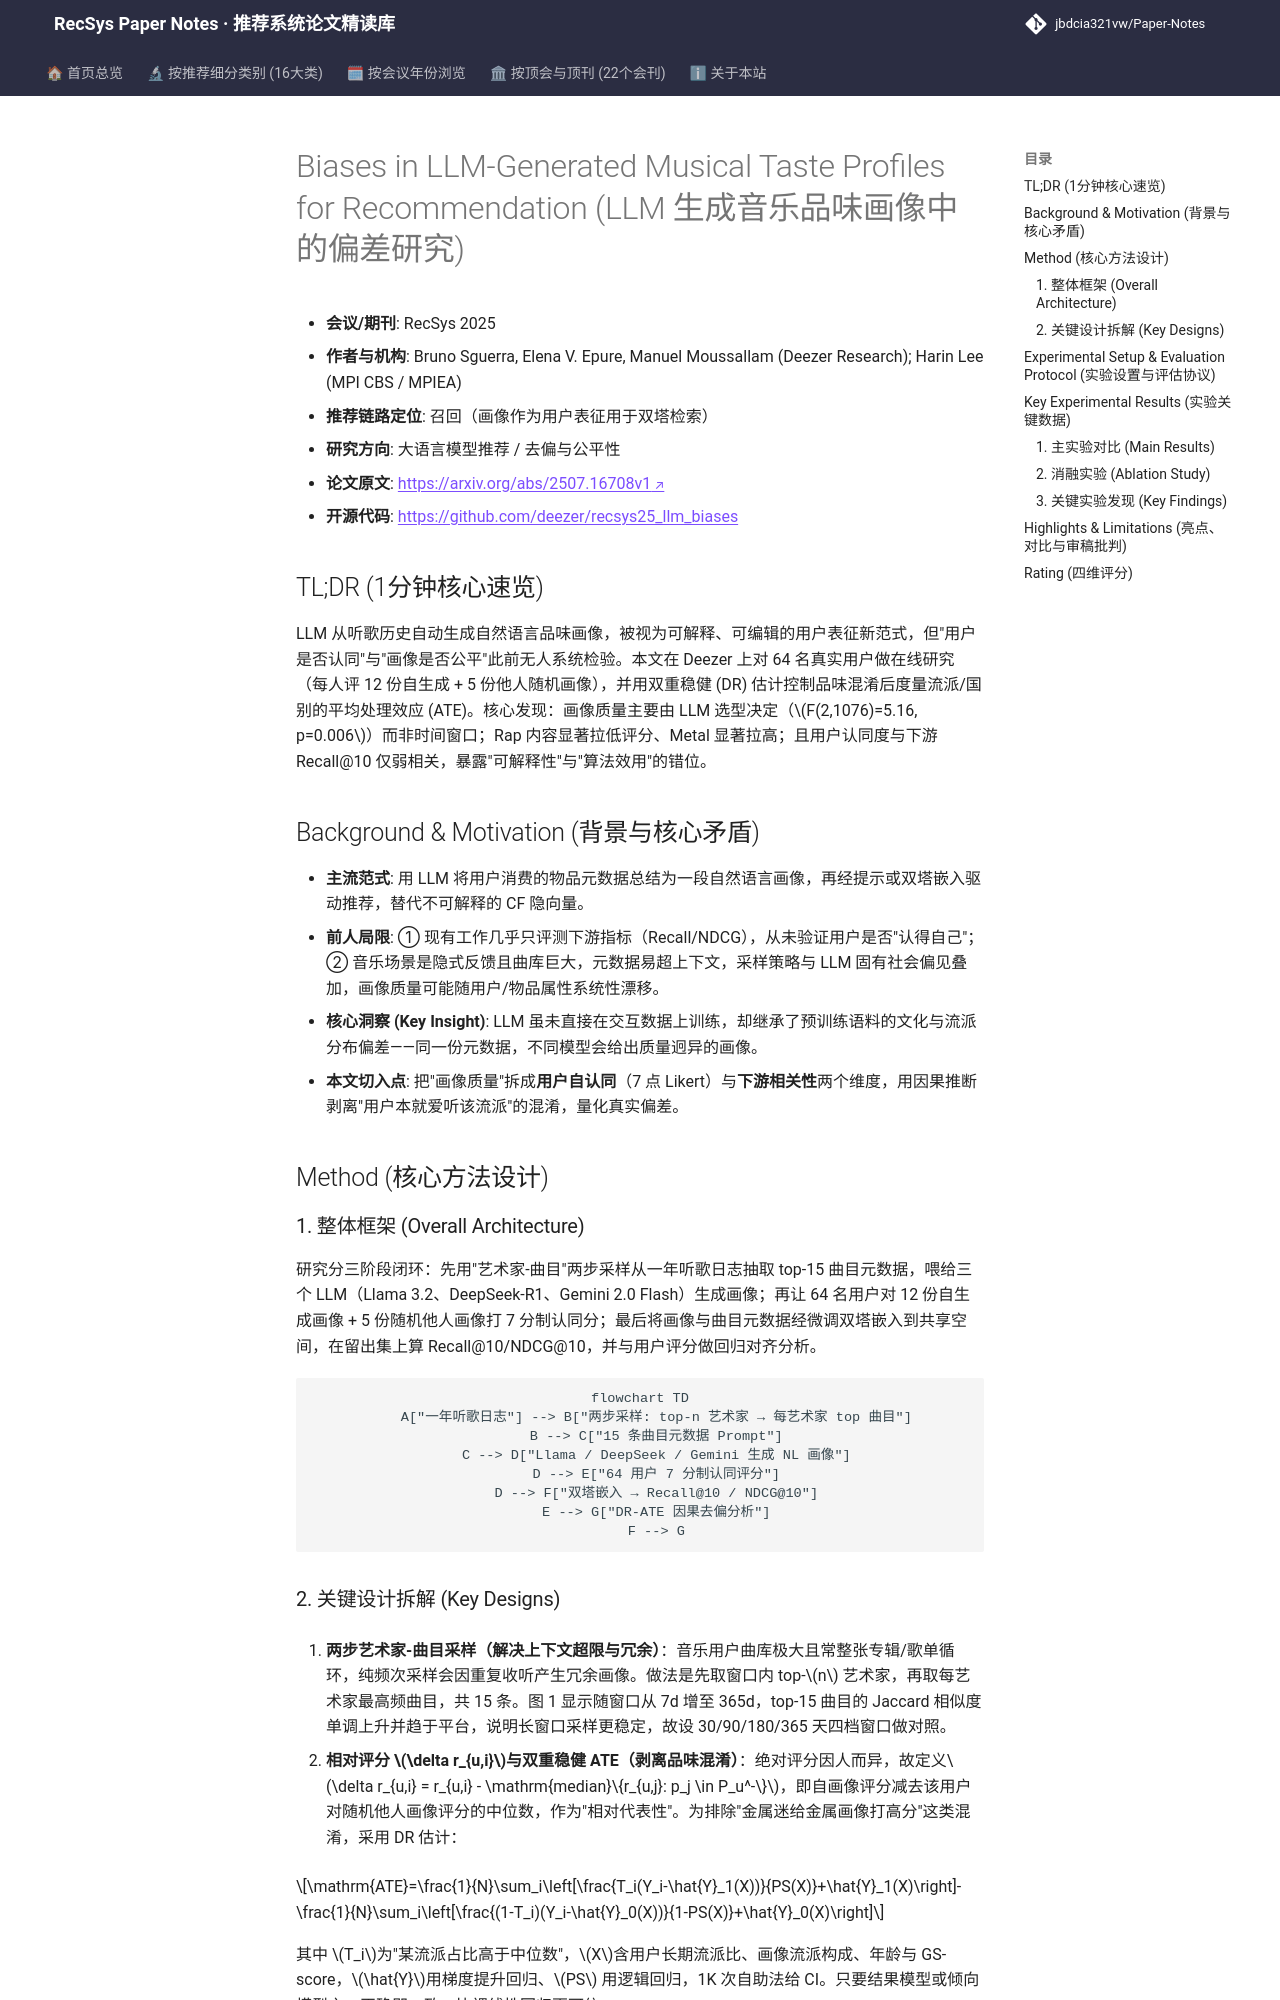

repository: jbdcia321vw/Paper-Notes · page: venues/RecSys/2025/llm_rec/biases_in_llm_generated_musical_taste_profiles_for_recommendation/index.html · generator: mkdocs

---
title: "Biases in LLM-Generated Musical Taste Profiles for Recommendation"
description: "[RecSys 2025][LLM4Rec] 通过 64 人用户研究揭示 LLM 生成音乐品味画像存在流派/国别系统性偏差，且用户认同度与下游推荐指标仅弱相关。"
tags:
  - RecSys
  - 大语言模型推荐
  - 画像生成
  - 用户研究
  - 因果去偏
date: 2026-11-14
venue: RecSys
year: 2025
paper_url: "https://arxiv.org/abs/2507.16708"
code_url: "https://github.com/deezer/recsys25_llm_biases"
categories:
  - llm_rec
  - debias_fairness_industrial
---

# Biases in LLM-Generated Musical Taste Profiles for Recommendation (LLM 生成音乐品味画像中的偏差研究)

- **会议/期刊**: RecSys 2025
- **作者与机构**: Bruno Sguerra, Elena V. Epure, Manuel Moussallam (Deezer Research); Harin Lee (MPI CBS / MPIEA)
- **推荐链路定位**: 召回（画像作为用户表征用于双塔检索）
- **研究方向**: 大语言模型推荐 / 去偏与公平性
- **论文原文**: [https://arxiv.org/abs/2507.16708v1](https://arxiv.org/abs/2507.16708v1)
- **开源代码**: [https://github.com/deezer/recsys25_llm_biases](https://github.com/deezer/recsys25_llm_biases)

## TL;DR (1分钟核心速览)

LLM 从听歌历史自动生成自然语言品味画像，被视为可解释、可编辑的用户表征新范式，但"用户是否认同"与"画像是否公平"此前无人系统检验。本文在 Deezer 上对 64 名真实用户做在线研究（每人评 12 份自生成 + 5 份他人随机画像），并用双重稳健 (DR) 估计控制品味混淆后度量流派/国别的平均处理效应 (ATE)。核心发现：画像质量主要由 LLM 选型决定（$F(2,1076)=5.16, p=0.006$）而非时间窗口；Rap 内容显著拉低评分、Metal 显著拉高；且用户认同度与下游 Recall@10 仅弱相关，暴露"可解释性"与"算法效用"的错位。

## Background & Motivation (背景与核心矛盾)

- **主流范式**: 用 LLM 将用户消费的物品元数据总结为一段自然语言画像，再经提示或双塔嵌入驱动推荐，替代不可解释的 CF 隐向量。
- **前人局限**: ① 现有工作几乎只评测下游指标（Recall/NDCG），从未验证用户是否"认得自己"；② 音乐场景是隐式反馈且曲库巨大，元数据易超上下文，采样策略与 LLM 固有社会偏见叠加，画像质量可能随用户/物品属性系统性漂移。
- **核心洞察 (Key Insight)**: LLM 虽未直接在交互数据上训练，却继承了预训练语料的文化与流派分布偏差——同一份元数据，不同模型会给出质量迥异的画像。
- **本文切入点**: 把"画像质量"拆成**用户自认同**（7 点 Likert）与**下游相关性**两个维度，用因果推断剥离"用户本就爱听该流派"的混淆，量化真实偏差。

## Method (核心方法设计)

### 1. 整体框架 (Overall Architecture)

研究分三阶段闭环：先用"艺术家-曲目"两步采样从一年听歌日志抽取 top-15 曲目元数据，喂给三个 LLM（Llama 3.2、DeepSeek-R1、Gemini 2.0 Flash）生成画像；再让 64 名用户对 12 份自生成画像 + 5 份随机他人画像打 7 分制认同分；最后将画像与曲目元数据经微调双塔嵌入到共享空间，在留出集上算 Recall@10/NDCG@10，并与用户评分做回归对齐分析。

```mermaid
flowchart TD
    A["一年听歌日志"] --> B["两步采样: top-n 艺术家 → 每艺术家 top 曲目"]
    B --> C["15 条曲目元数据 Prompt"]
    C --> D["Llama / DeepSeek / Gemini 生成 NL 画像"]
    D --> E["64 用户 7 分制认同评分"]
    D --> F["双塔嵌入 → Recall@10 / NDCG@10"]
    E --> G["DR-ATE 因果去偏分析"]
    F --> G
```
